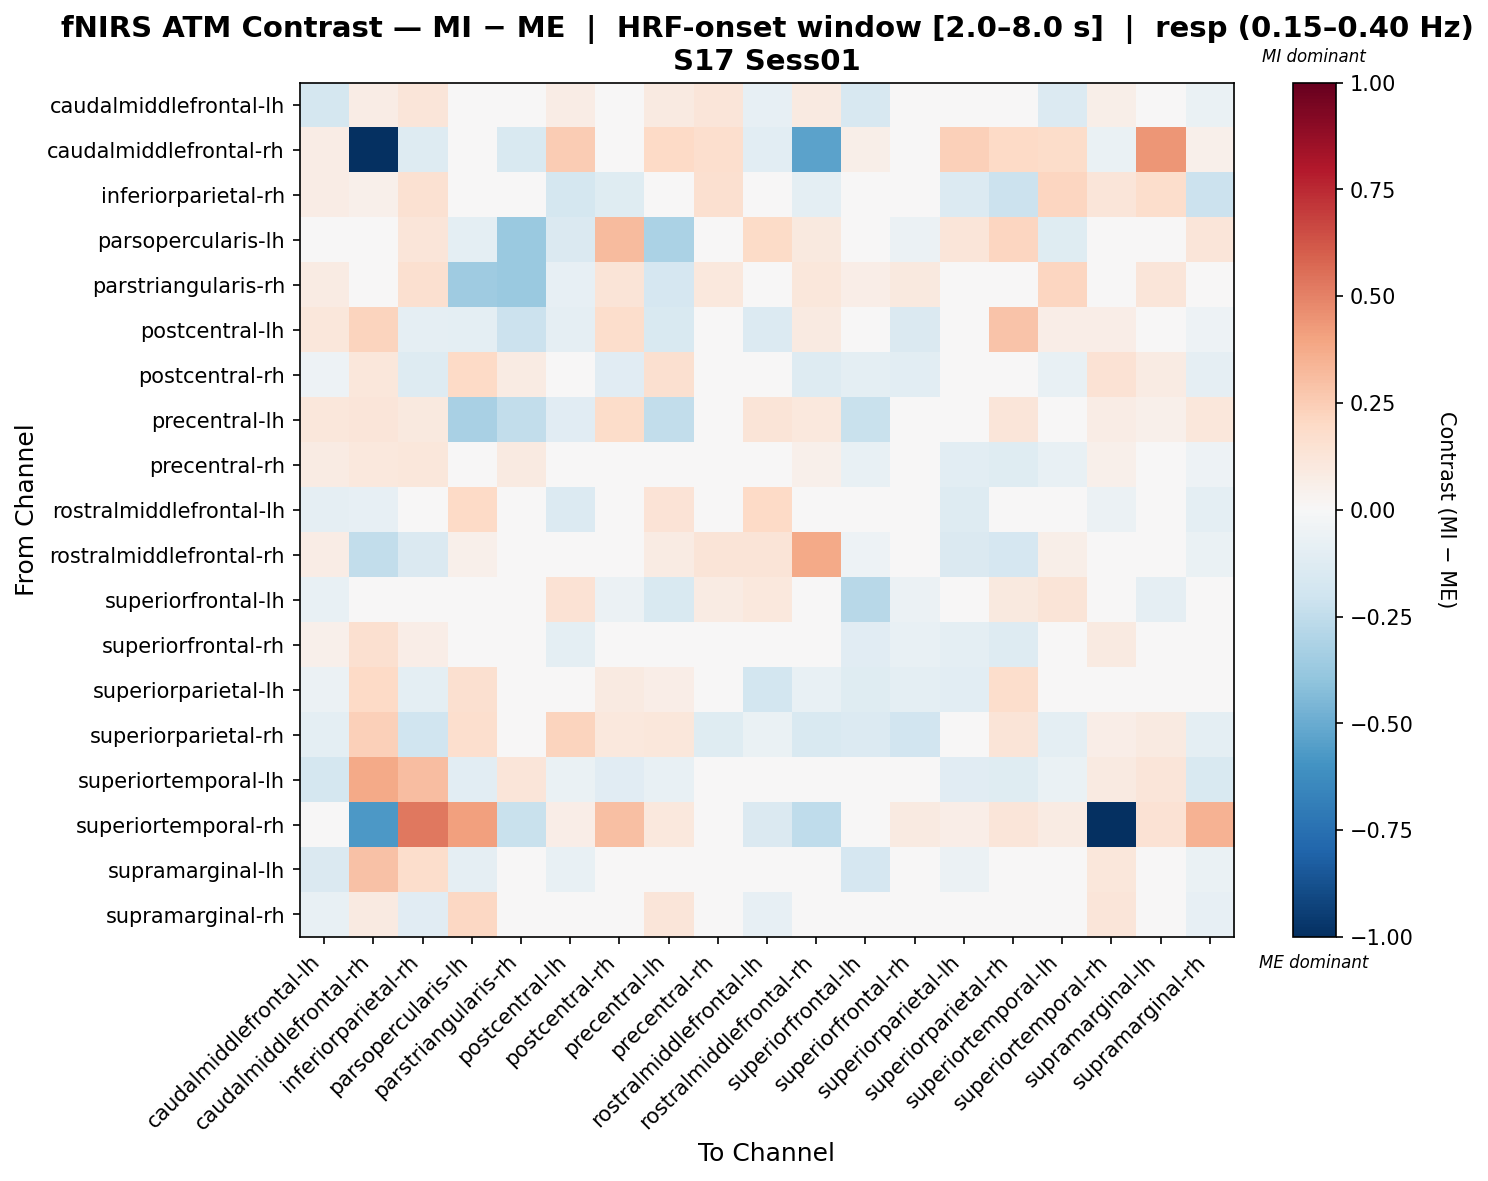

The data file committed next to this chart (first rows):
, caudalmiddlefrontal-lh, caudalmiddlefrontal-rh, inferiorparietal-rh, parsopercularis-lh, parstriangularis-rh, postcentral-lh, postcentral-rh, precentral-lh, precentral-rh, rostralmiddlefrontal-lh, rostralmiddlefrontal-rh, superiorfrontal-lh, superiorfrontal-rh, superiorparietal-lh, superiorparietal-rh, superiortemporal-lh, superiortemporal-rh, supramarginal-lh, supramarginal-rh
caudalmiddlefrontal-lh, -0.1762, 0.07312, 0.1227, 0.0, -0.02291, 0.0742, 0.04591, 0.09107, 0.1227, -0.08311, 0.09039, -0.1627, 0.0273, -0.03011, -0.02043, -0.1344, 0.05809, -0.005292, -0.07025
caudalmiddlefrontal-rh, 0.07627, -1.0, -0.1318, 0.02799, -0.1517, 0.2508, 0.04899, 0.1962, 0.1685, -0.104, -0.5319, 0.05998, 0.03986, 0.2381, 0.1962, 0.1852, -0.06412, 0.4415, 0.05371
inferiorparietal-rh, 0.07758, 0.05101, 0.1549, 0.0478, -0.00278, -0.1768, -0.1224, -0.01148, 0.1612, 0.04324, -0.09687, -0.02515, -0.04188, -0.1383, -0.2154, 0.2155, 0.1177, 0.1775, -0.2153
parsopercularis-lh, 0.0, 0.009201, 0.1211, -0.09608, -0.3704, -0.142, 0.3169, -0.3145, -0.02072, 0.1878, 0.09628, -0.03173, -0.06242, 0.1209, 0.2175, -0.1218, -0.006735, -0.02568, 0.1225
parstriangularis-rh, 0.07847, -0.04345, 0.163, -0.3555, -0.3722, -0.08481, 0.1271, -0.1652, 0.1078, -0.04334, 0.1111, 0.06767, 0.1013, 0.01684, 0.009234, 0.2124, -0.04182, 0.1202, -0.008859
postcentral-lh, 0.1138, 0.2234, -0.08928, -0.1009, -0.2133, -0.08819, 0.179, -0.1497, -0.01642, -0.1373, 0.09201, -0.03368, -0.1424, 0.01929, 0.2867, 0.06741, 0.06398, -0.02316, -0.05124
postcentral-rh, -0.05171, 0.1119, -0.1314, 0.1976, 0.08579, 0.04549, -0.1163, 0.1566, -0.006271, -0.03761, -0.1323, -0.09637, -0.1078, -0.0119, 0.03701, -0.07541, 0.1436, 0.08236, -0.09324
precentral-lh, 0.1152, 0.1205, 0.09841, -0.3281, -0.2459, -0.1166, 0.1822, -0.2465, 0.01826, 0.1319, 0.1017, -0.2188, 0.01346, -0.01408, 0.1203, 0.02812, 0.07326, 0.0528, 0.1138
precentral-rh, 0.07949, 0.1073, 0.1163, 5.428900813949391e-05, 0.09171, 0.002284, -0.02448, 0.03757, -0.04238, -0.03343, 0.05077, -0.0756, -0.03097, -0.1062, -0.1238, -0.07114, 0.05247, 0.02387, -0.05384
rostralmiddlefrontal-lh, -0.08694, -0.08407, -0.03316, 0.2001, -0.04025, -0.1332, -0.003836, 0.1338, -0.002437, 0.1994, 0.04663, 0.04156, 0.001633, -0.1276, 0.0338, -0.01194, -0.05604, 0.01834, -0.0957
rostralmiddlefrontal-rh, 0.07537, -0.2443, -0.141, 0.05096, -0.018, -0.04254, -0.0412, 0.07842, 0.1303, 0.1283, 0.3816, -0.05297, 0.005955, -0.1432, -0.1711, 0.06208, 0.03397, -0.02631, -0.06627
superiorfrontal-lh, -0.07242, 0.04405, 0.03621, -0.002401, 0.04171, 0.1475, -0.05544, -0.1523, 0.08199, 0.1071, 0.02234, -0.2774, -0.05691, 0.01489, 0.09649, 0.1321, 0.0, -0.09267, -0.01477
superiorfrontal-rh, 0.05134, 0.1566, 0.06963, -0.008734, 0.04314, -0.09625, -0.02217, -0.006906, 0.04716, 0.03945, 0.04689, -0.1146, -0.07734, -0.09849, -0.1325, 0.01866, 0.08932, 0.03771, -0.0429
superiorparietal-lh, -0.06192, 0.201, -0.1007, 0.1636, 0.0, 0.02327, 0.08663, 0.06597, -0.03412, -0.1868, -0.07078, -0.1201, -0.09705, -0.1058, 0.1728, 0.02195, 0.03555, 0.03652, -0.03004
superiorparietal-rh, -0.09821, 0.2354, -0.1972, 0.1662, 0.02612, 0.22, 0.1029, 0.1098, -0.118, -0.06816, -0.151, -0.1355, -0.1923, 0.01186, 0.13, -0.101, 0.06529, 0.09191, -0.09819
superiortemporal-lh, -0.1791, 0.3766, 0.3058, -0.1071, 0.1231, -0.06355, -0.1116, -0.07331, 0.0007279, -0.01938, -0.01053, 0.005724, -0.005943, -0.1136, -0.1201, -0.06269, 0.08998, 0.1182, -0.1532
superiortemporal-rh, -0.003199, -0.5729, 0.5275, 0.41, -0.2252, 0.06529, 0.2972, 0.1045, -0.04897, -0.1453, -0.2559, 0.0, 0.0914, 0.06529, 0.1175, 0.07835, -0.997, 0.1436, 0.3479
supramarginal-lh, -0.1417, 0.293, 0.1724, -0.08716, 0.01189, -0.07091, 0.047, -0.0296, 0.01626, -0.04572, 0.01602, -0.1688, -0.01235, -0.05716, -0.005199, 0.0075, 0.1112, 0.006153, -0.06269
supramarginal-rh, -0.07041, 0.08811, -0.1121, 0.206, 0.00241, -0.03565, -0.0323, 0.1249, -0.000967, -0.08282, -0.03543, -0.001185, -0.03526, -0.009886, -0.01917, -0.009533, 0.1247, -0.01764, -0.08367
